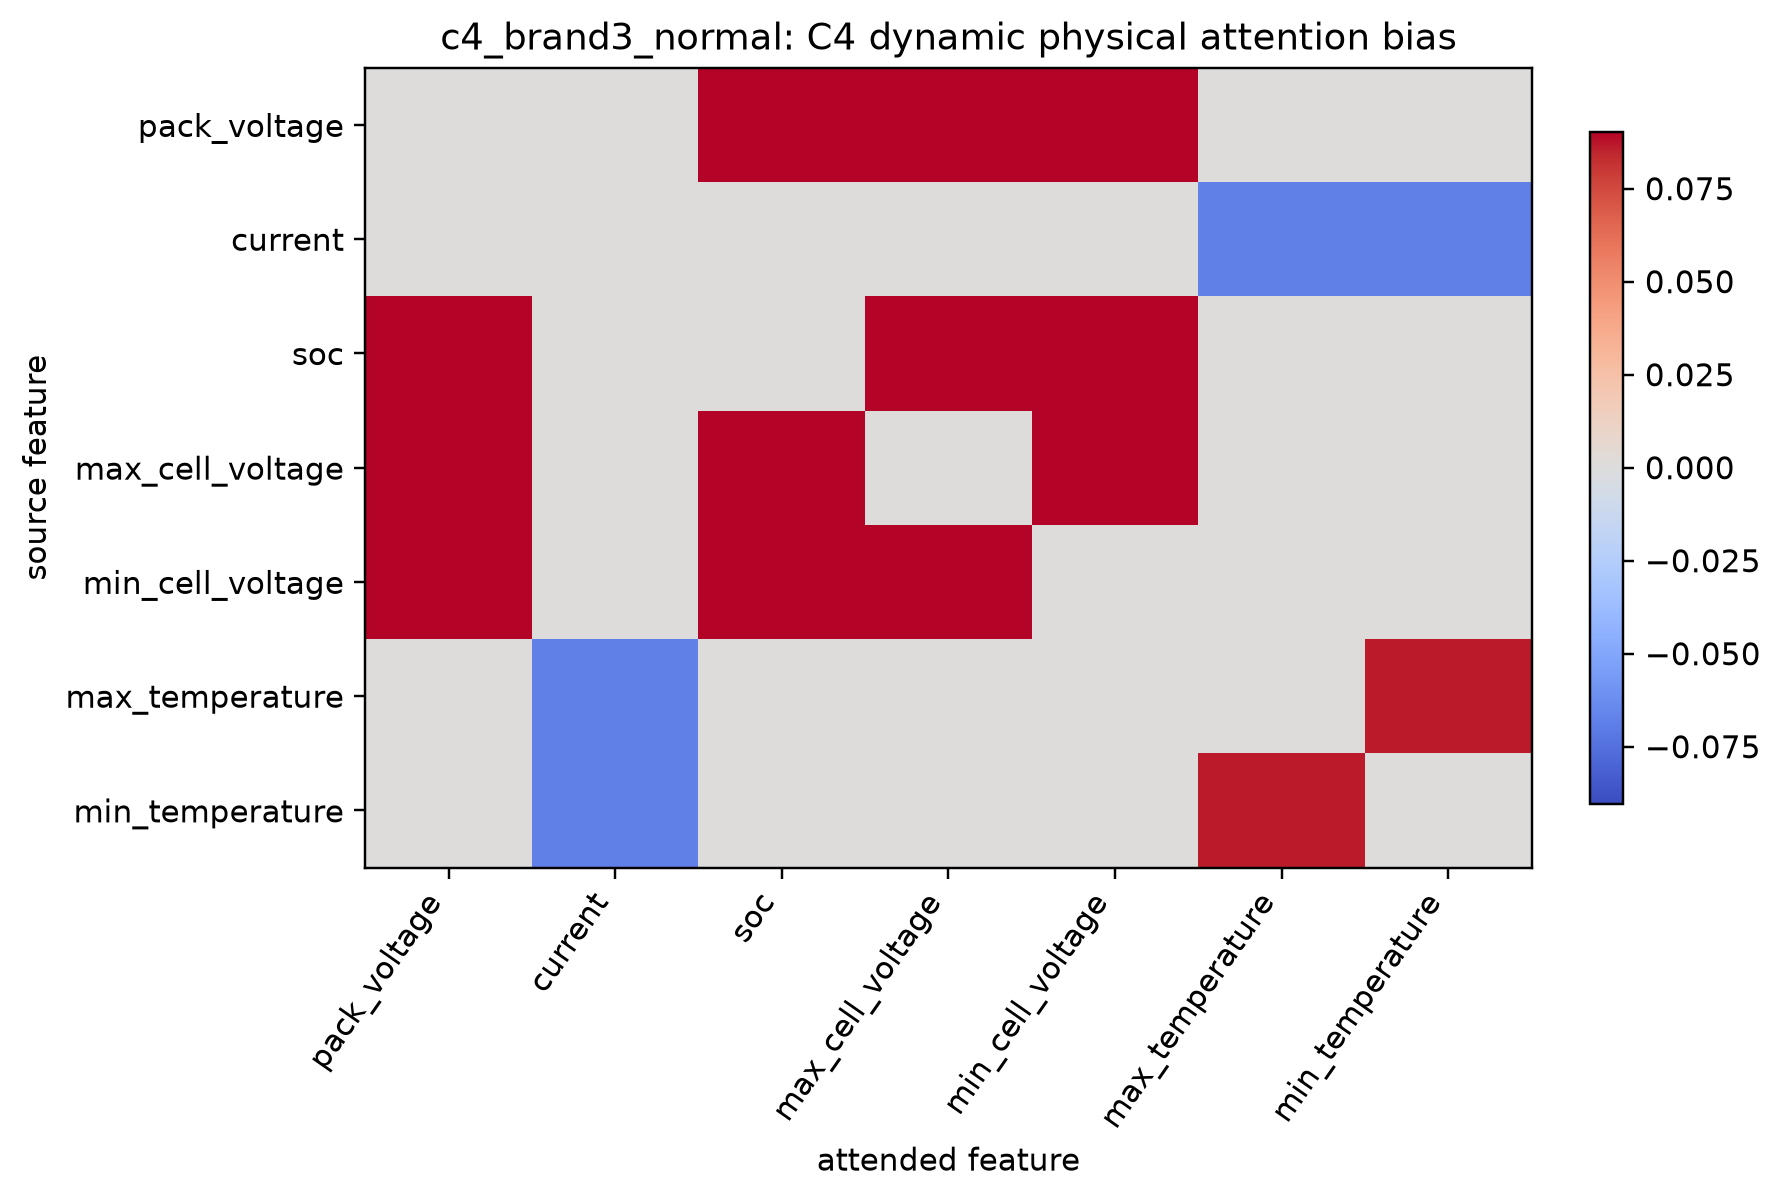

Source data for this figure (header and first rows):
row, pack_voltage, current, soc, max_cell_voltage, min_cell_voltage, max_temperature, min_temperature
pack_voltage, 0.0, 0.0, 0.09017, 0.09027, 0.09027, 0.0, 0.0
current, 0.0, 0.0, 0.0, 0.0, 0.0, -0.06815, -0.06815
soc, 0.09017, 0.0, 0.0, 0.09017, 0.09017, 0.0, 0.0
max_cell_voltage, 0.09027, 0.0, 0.09017, 0.0, 0.09027, 0.0, 0.0
min_cell_voltage, 0.09027, 0.0, 0.09017, 0.09027, 0.0, 0.0, 0.0
max_temperature, 0.0, -0.06815, 0.0, 0.0, 0.0, 0.0, 0.08627
min_temperature, 0.0, -0.06815, 0.0, 0.0, 0.0, 0.08627, 0.0
